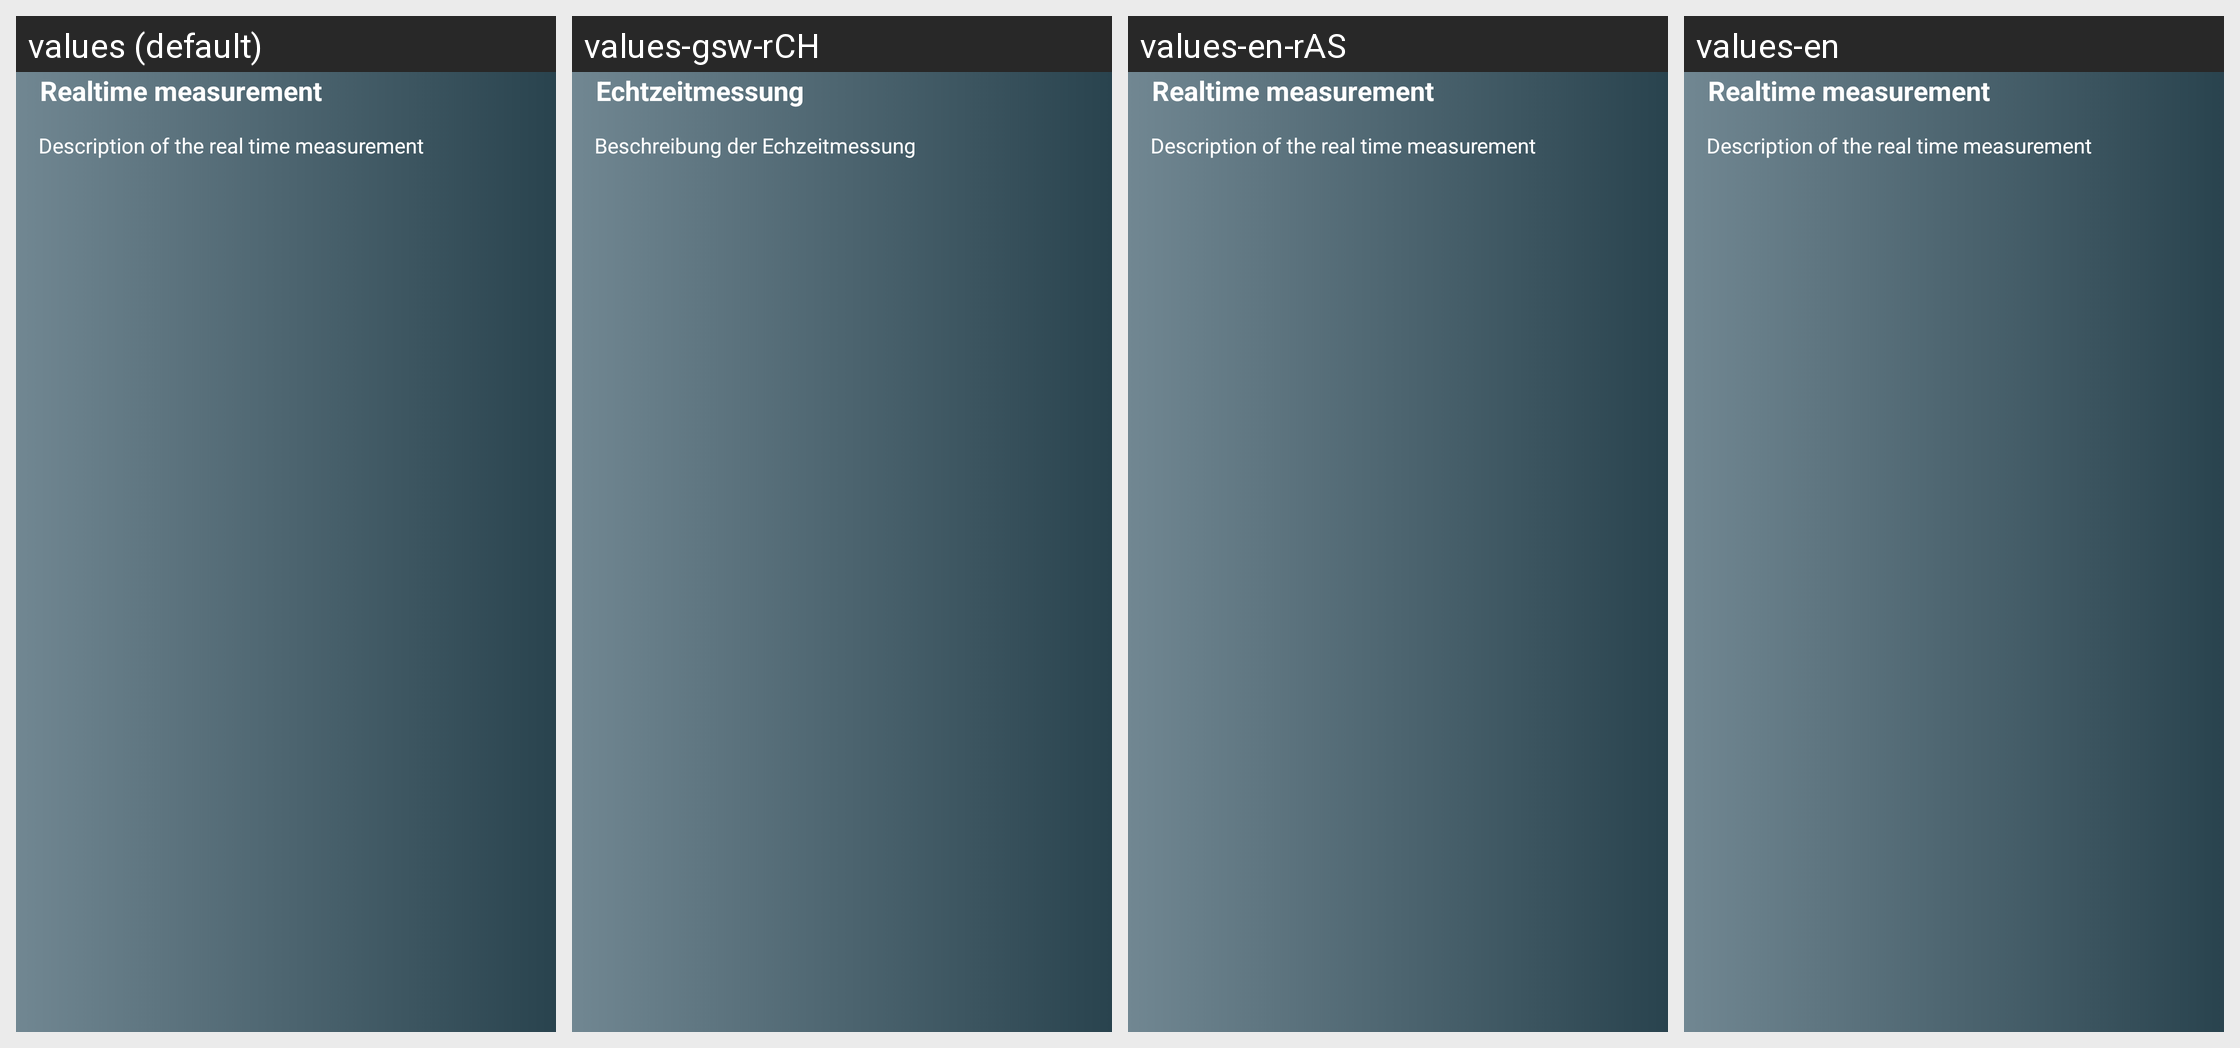

Locale-by-locale string values for the Android screen shown in this grid:
Android screen res/layout/fragment_echtzeit_dialog.xml rendered under 4 locales, left to right: values (default), values-gsw-rCH, values-en-rAS, values-en. Device: Nexus 5 (rendered at 1080×1920; each locale shown at half size, 540×960, under a caption strip naming it); theme Theme.WlanDetektor.
Other locales in the repository, not shown: values-de-rCH, values-en-rAU, values-en-rCA, values-en-rUS.
Strings drawn on this screen, with the default value and each locale's value (text and hints the layout hard-codes, and strings that could not be matched under every locale, appear in the picture but are not listed):

title_echtzeitmessung_de
  values: Realtime measurement
  values-gsw-rCH: Echtzeitmessung
  values-en-rAS: Realtime measurement
  values-en: Realtime measurement

txt_beschreibung_der_echzeitmessung
  values: Description of the real time measurement
  values-gsw-rCH: Beschreibung der Echzeitmessung
  values-en-rAS: Description of the real time measurement
  values-en: Description of the real time measurement
